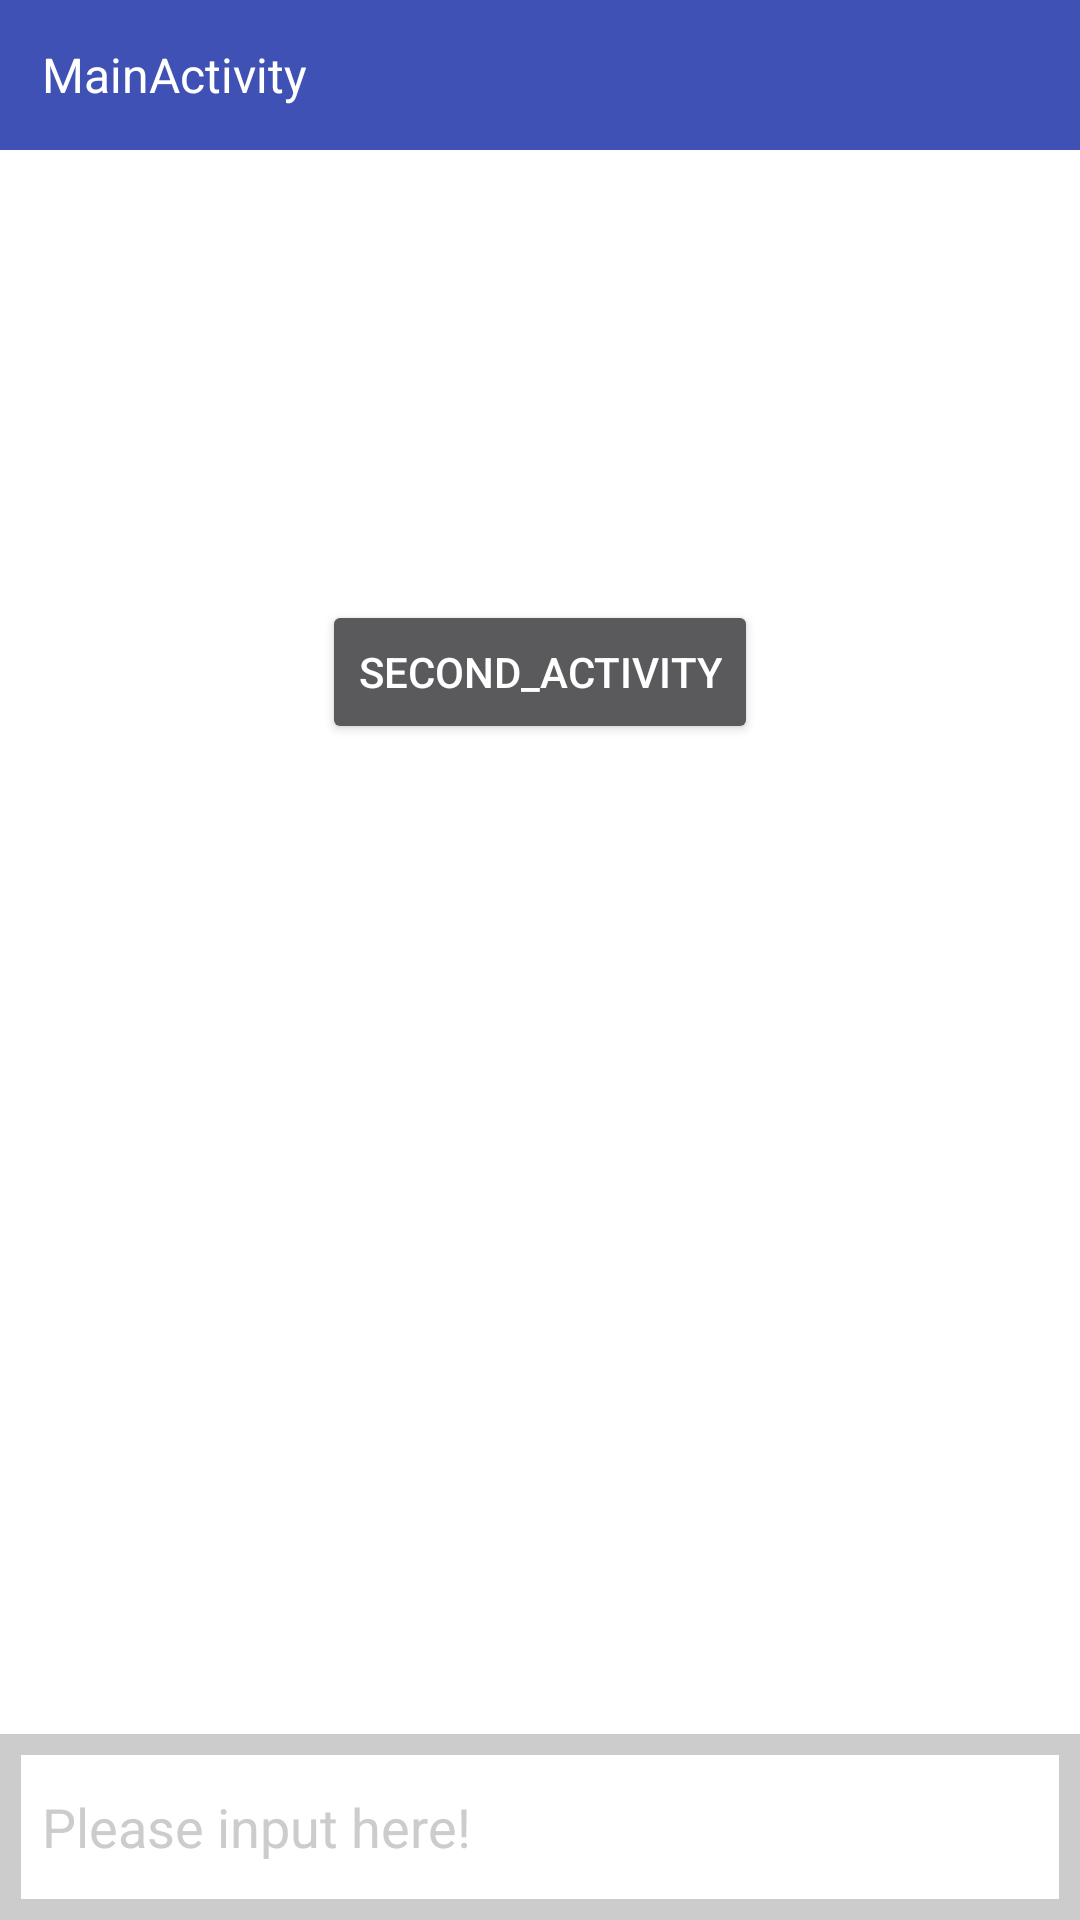

Reconstruct the res/layout file that produces this screen, plus the resources it refers to.
<!-- AndroidManifest.xml: application theme Theme.AppCompat.NoActionBar -->
<!-- res/layout/activity_main.xml -->
<?xml version="1.0" encoding="utf-8"?>
<FrameLayout
    xmlns:android="http://schemas.android.com/apk/res/android"
    android:layout_width="match_parent"
    android:layout_height="match_parent"
    android:background="@android:color/white"
    android:id="@+id/root"
    >
    <TextView
        android:id="@+id/tv_nav"
        android:layout_width="match_parent"
        android:layout_height="50dp"
        android:paddingLeft="14dp"
        android:textColor="@android:color/white"
        android:textSize="16sp"
        android:gravity="center_vertical"
        android:background="@color/colorPrimary"
        android:text="MainActivity"
        />
    <Button
        android:id="@+id/btn_second"
        android:layout_width="wrap_content"
        android:layout_height="wrap_content"
        android:layout_marginTop="200dp"
        android:layout_gravity="center_horizontal"
        android:text="Second_Activity"
        />

    <RelativeLayout
        android:id="@+id/rl_edit"
        android:layout_width="match_parent"
        android:layout_height="62dp"
        android:layout_gravity="bottom"
        android:padding="7dp"
        android:background="@color/colorccBlack"
        >
        <EditText
            android:layout_width="match_parent"
            android:layout_height="match_parent"
            android:layout_centerInParent="true"
            android:padding="7dp"
            android:textColorHint="@color/colorccBlack"
            android:hint="Please input here!"
            android:background="@android:color/white"
            />
    </RelativeLayout>

</FrameLayout>
<!-- resources referenced by this layout -->
<resources>
  <color name="colorPrimary">#3F51B5</color>
  <color name="colorccBlack">#cccccc</color>
</resources>
